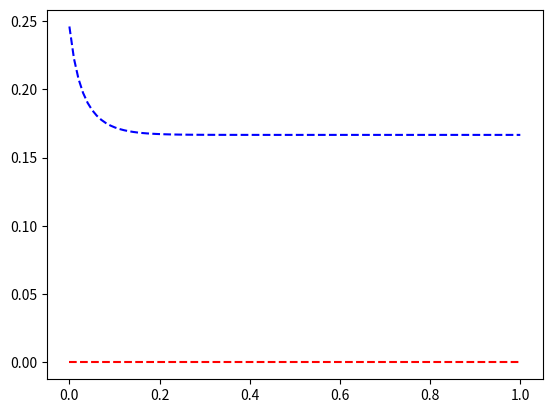

The script that saved this image:
import math
import numpy as np
import matplotlib.pyplot as plt

# Oppgave 2
print('Oppgave 2')

# lambda skal være ett reelt tall større enn 0
# Lλ(t) =λt(1−t)
# Df [0,1]
l = lambda t: 1.2*t*(1-t)

t_v = [] # Array for funksjonsverdiene som skal til grafen
startt = 0.4 # Tilfeldig start t mellom (0,1)
for x in range(0,100): # Går igjennom 100 ganger
	nyt = l(startt) # Regner ut lambda funksjonen
	startt = nyt # Setter svaret av lambda funksjonen til t
	t_v.append(nyt)
	if x<10 or x%10 == 0:
		# Printer t verdiene opp til 10, og deretter hver 10'ende t
		print('t'+str(x)+': '+str(nyt))


x = np.linspace(0,1,100)
lar = np.asarray(t_v)
y1 = l(lar)
y2 = 0*x # Rett null linje for 0-referanse
plt.plot(x,y1,'b--')
plt.plot(x,y2,'r--')
plt.show() # Viser grafen

# Grafen beveger seg mot ett punkt: 

for x in range(0,1000):
	nyt = l(startt)
	if nyt == startt:
		print('Grafen naermer seg: '+str(nyt))
		break
	startt = nyt